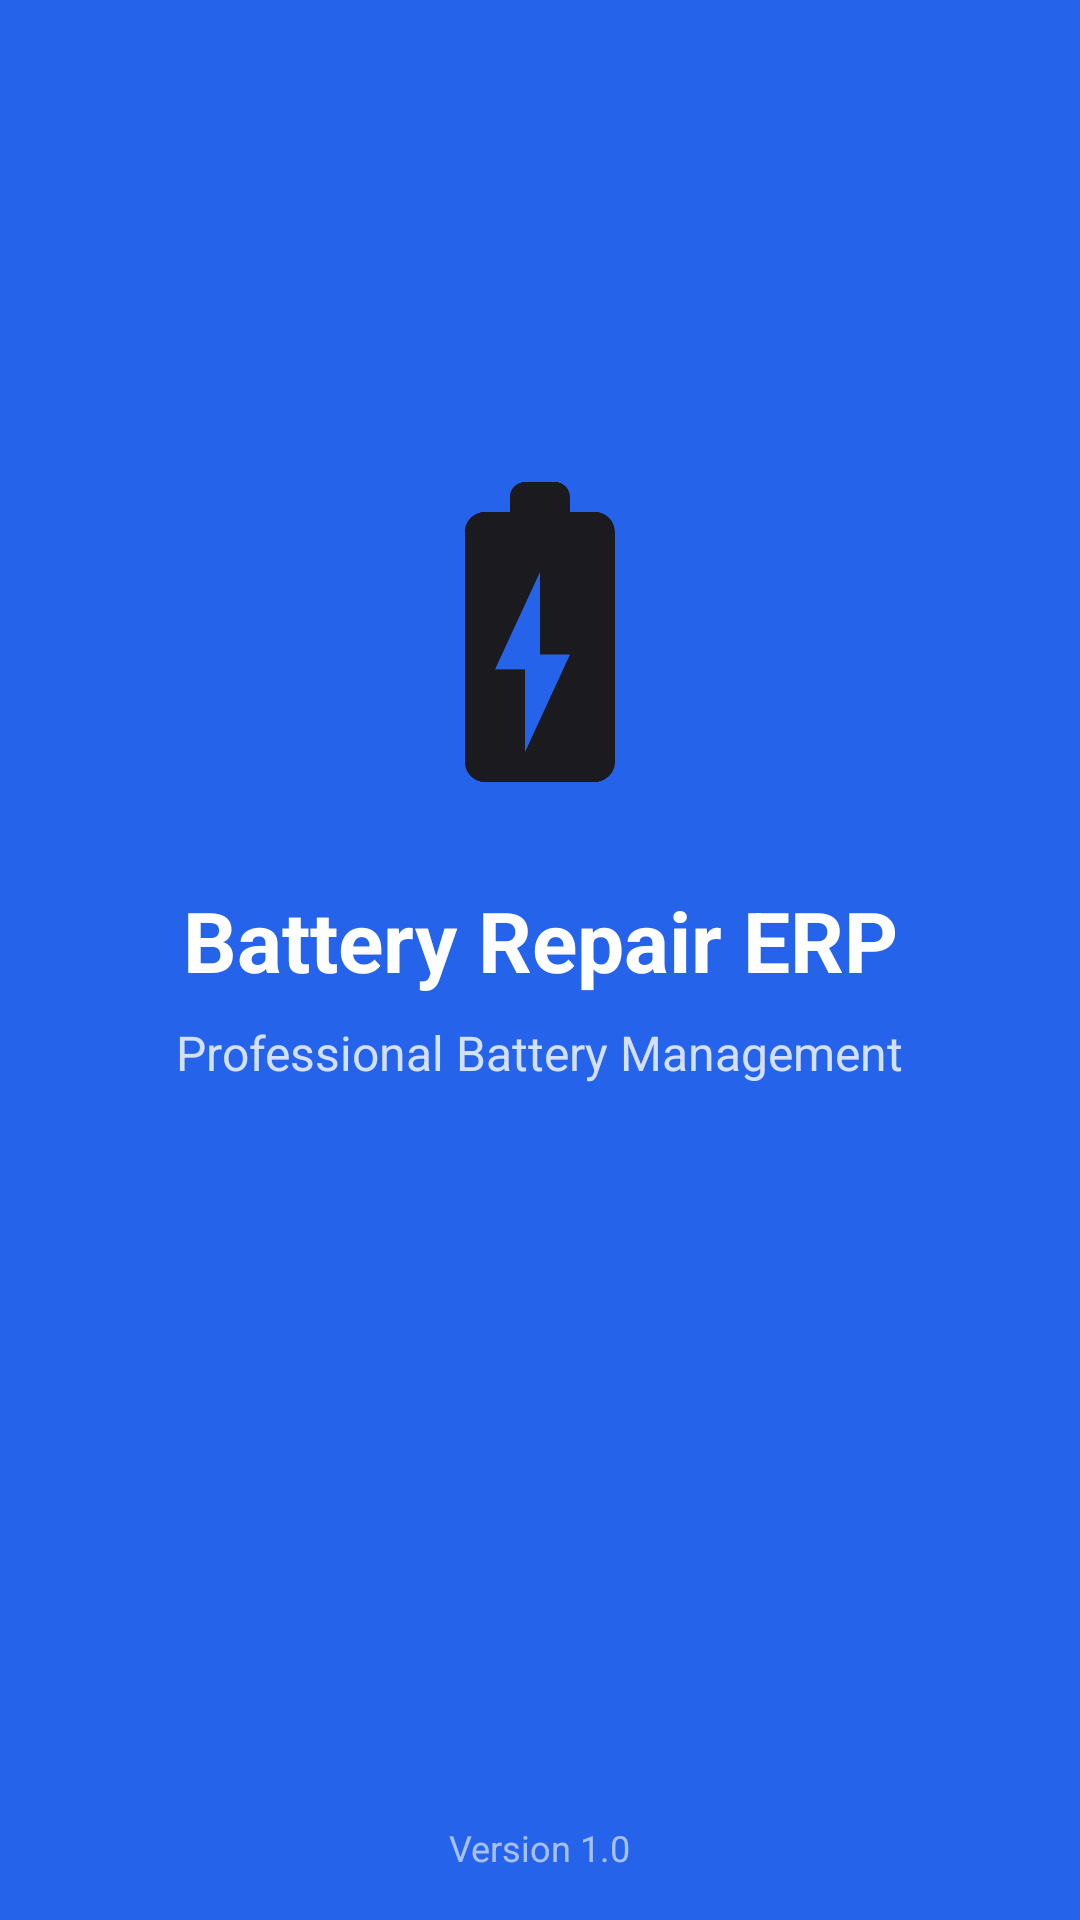

Layout XML and referenced resources for this Android screen:
<!-- AndroidManifest.xml: activity theme Theme.BatteryRepairERP.Splash -->
<!-- res/layout/activity_splash.xml -->
<?xml version="1.0" encoding="utf-8"?>
<androidx.constraintlayout.widget.ConstraintLayout xmlns:android="http://schemas.android.com/apk/res/android"
    xmlns:app="http://schemas.android.com/apk/res-auto"
    xmlns:tools="http://schemas.android.com/tools"
    android:layout_width="match_parent"
    android:layout_height="match_parent"
    android:background="@color/primary_500"
    tools:context=".ui.splash.SplashActivity">

    <ImageView
        android:id="@+id/iv_logo"
        android:layout_width="120dp"
        android:layout_height="120dp"
        android:layout_marginBottom="24dp"
        android:contentDescription="@string/app_name"
        android:src="@drawable/ic_battery_logo"
        app:layout_constraintBottom_toTopOf="@+id/tv_app_name"
        app:layout_constraintEnd_toEndOf="parent"
        app:layout_constraintStart_toStartOf="parent"
        app:layout_constraintTop_toTopOf="parent"
        app:layout_constraintVertical_chainStyle="packed" />

    <TextView
        android:id="@+id/tv_app_name"
        android:layout_width="wrap_content"
        android:layout_height="wrap_content"
        android:layout_marginBottom="8dp"
        android:text="@string/app_name"
        android:textColor="@color/white"
        android:textSize="28sp"
        android:textStyle="bold"
        app:layout_constraintBottom_toTopOf="@+id/tv_subtitle"
        app:layout_constraintEnd_toEndOf="parent"
        app:layout_constraintStart_toStartOf="parent"
        app:layout_constraintTop_toBottomOf="@+id/iv_logo" />

    <TextView
        android:id="@+id/tv_subtitle"
        android:layout_width="wrap_content"
        android:layout_height="wrap_content"
        android:layout_marginBottom="48dp"
        android:text="Professional Battery Management"
        android:textColor="@color/white"
        android:textSize="16sp"
        android:alpha="0.8"
        app:layout_constraintBottom_toTopOf="@+id/progress_loading"
        app:layout_constraintEnd_toEndOf="parent"
        app:layout_constraintStart_toStartOf="parent"
        app:layout_constraintTop_toBottomOf="@+id/tv_app_name" />

    <ProgressBar
        android:id="@+id/progress_loading"
        android:layout_width="wrap_content"
        android:layout_height="wrap_content"
        android:layout_marginBottom="32dp"
        android:indeterminateTint="@color/white"
        app:layout_constraintBottom_toBottomOf="parent"
        app:layout_constraintEnd_toEndOf="parent"
        app:layout_constraintStart_toStartOf="parent"
        app:layout_constraintTop_toBottomOf="@+id/tv_subtitle" />

    <TextView
        android:id="@+id/tv_version"
        android:layout_width="wrap_content"
        android:layout_height="wrap_content"
        android:layout_marginBottom="16dp"
        android:text="Version 1.0"
        android:textColor="@color/white"
        android:textSize="12sp"
        android:alpha="0.6"
        app:layout_constraintBottom_toBottomOf="parent"
        app:layout_constraintEnd_toEndOf="parent"
        app:layout_constraintStart_toStartOf="parent" />

</androidx.constraintlayout.widget.ConstraintLayout>
<!-- resources referenced by this layout -->
<resources>
  <color name="primary_500">#2563EB</color>
  <color name="white">#FFFFFF</color>
  <!-- drawable ic_battery_logo (drawable) -->
  <vector xmlns:android="http://schemas.android.com/apk/res/android"
      android:width="24dp"
      android:height="24dp"
      android:viewportWidth="24"
      android:viewportHeight="24"
      android:tint="?attr/colorOnSurface">
    <path
        android:fillColor="@android:color/white"
        android:pathData="M15.67,4H14V3c0,-0.55 -0.45,-1 -1,-1h-2c-0.55,0 -1,0.45 -1,1v1H8.33C7.6,4 7,4.6 7,5.33v15.33C7,21.4 7.6,22 8.33,22h7.33c0.74,0 1.34,-0.6 1.34,-1.33V5.33C17,4.6 16.4,4 15.67,4zM11,20v-5.5H9L12,8v5.5h2L11,20z"/>
  </vector>
  <string name="app_name">Battery Repair ERP</string>
  <style name="Theme.BatteryRepairERP.Splash" parent="Theme.BatteryRepairERP.NoActionBar">
          <item name="android:windowBackground">@drawable/splash_background</item>
          <item name="android:windowFullscreen">true</item>
      </style>
  <style name="Theme.BatteryRepairERP.NoActionBar">
          <item name="windowActionBar">false</item>
          <item name="windowNoTitle">true</item>
      </style>
  <!-- drawable splash_background (drawable) -->
  <?xml version="1.0" encoding="utf-8"?>
  <layer-list xmlns:android="http://schemas.android.com/apk/res/android">
      <item android:drawable="@color/primary_500" />
      <item android:gravity="center">
          <bitmap
              android:gravity="center"
              android:src="@drawable/ic_battery_logo"
              android:tint="@color/white" />
      </item>
  </layer-list>
</resources>
